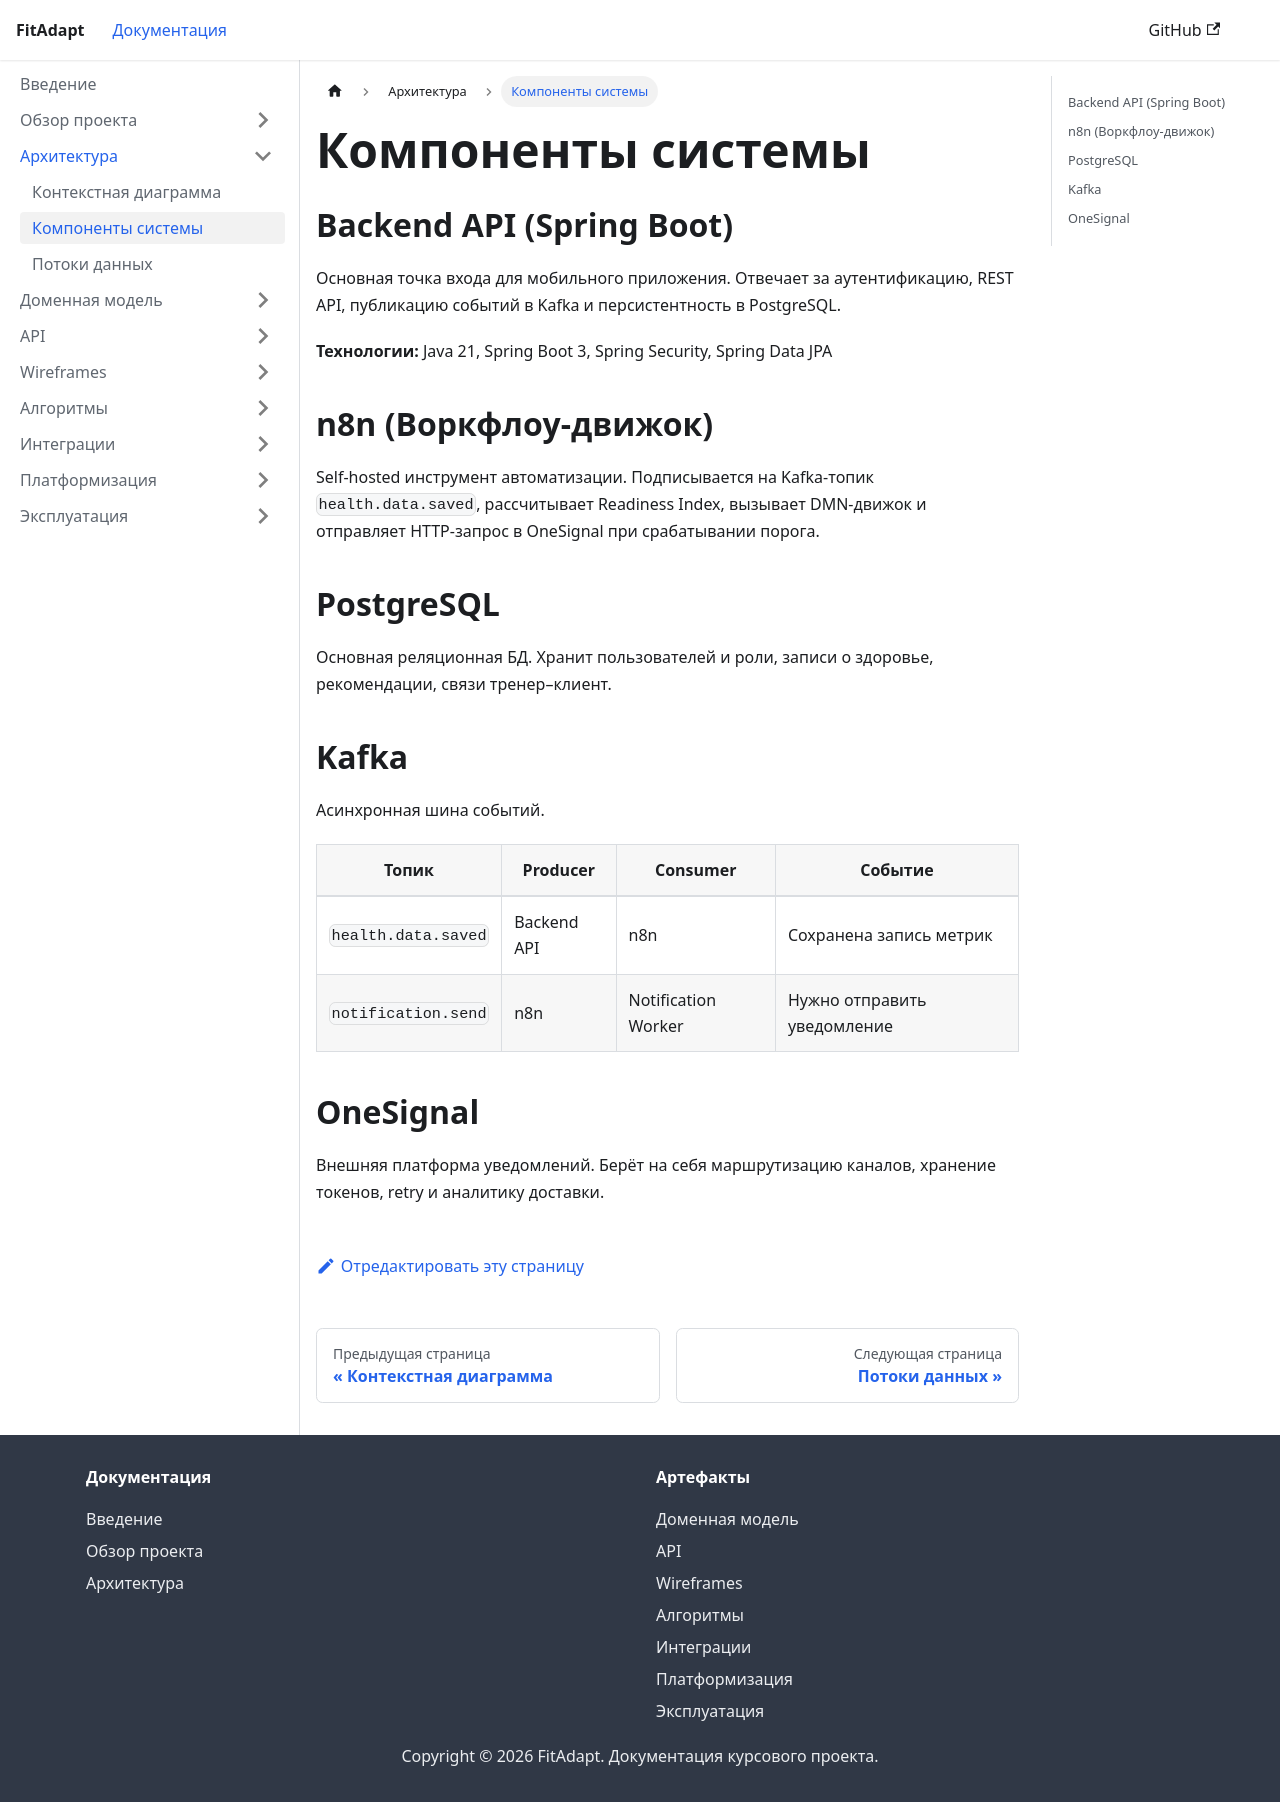

repository: turov571-ui/29.2-Technical-documentation-for-your-product · page: docs/architecture/components.html · generator: docusaurus

---
sidebar_position: 2
title: Компоненты системы
---

# Компоненты системы

## Backend API (Spring Boot)

Основная точка входа для мобильного приложения. Отвечает за аутентификацию, REST API, публикацию событий в Kafka и персистентность в PostgreSQL.

**Технологии:** Java 21, Spring Boot 3, Spring Security, Spring Data JPA

## n8n (Воркфлоу-движок)

Self-hosted инструмент автоматизации. Подписывается на Kafka-топик `health.data.saved`, рассчитывает Readiness Index, вызывает DMN-движок и отправляет HTTP-запрос в OneSignal при срабатывании порога.

## PostgreSQL

Основная реляционная БД. Хранит пользователей и роли, записи о здоровье, рекомендации, связи тренер–клиент.

## Kafka

Асинхронная шина событий.

| Топик | Producer | Consumer | Событие |
|---|---|---|---|
| `health.data.saved` | Backend API | n8n | Сохранена запись метрик |
| `notification.send` | n8n | Notification Worker | Нужно отправить уведомление |

## OneSignal

Внешняя платформа уведомлений. Берёт на себя маршрутизацию каналов, хранение токенов, retry и аналитику доставки.
